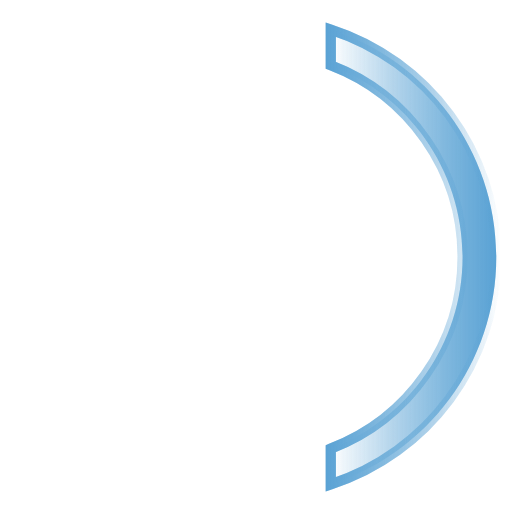
t = 0.00 s
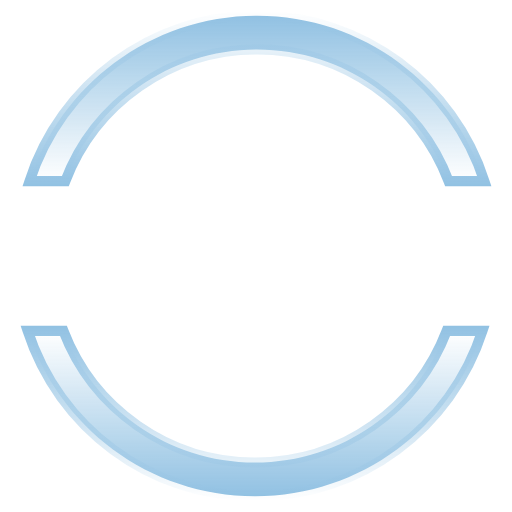
t = 0.38 s
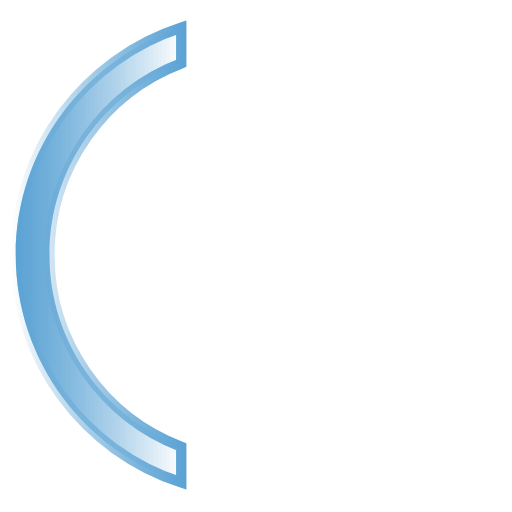
t = 0.75 s
t = 1.13 s: frame unchanged from t = 0.38 s, image omitted

The animated SVG that drew these frames (rendered in a browser with its animation timeline set to each time). Animation: 2 SMIL elements (animateTransform=2); one cycle of 1.50 s, repeats indefinitely.

<?xml version="1.0" encoding="utf-8"?>
<!-- Creator Flevix.com -->
<!DOCTYPE svg PUBLIC "-//W3C//DTD SVG 1.1//EN" "http://www.w3.org/Graphics/SVG/1.1/DTD/svg11.dtd">
<svg version="1.1" xmlns="http://www.w3.org/2000/svg" xmlns:xlink="http://www.w3.org/1999/xlink" x="0px" y="0px" width="48px"
      height="48px" viewBox="0 0 150 150" enable-background="new 0 0 150 150" xml:space="preserve">


<g id="Layer_3">
     <linearGradient id="SVGID_3_" gradientUnits="userSpaceOnUse" x1="96.91" y1="75.28" x2="145.39" y2="75.28">
          <stop  offset="0" style="stop-color:#2484C6;stop-opacity:0"/>
          <stop  offset="1" style="stop-color:#2484C6"/>
     </linearGradient>
     <linearGradient id="SVGID_4_" gradientUnits="userSpaceOnUse" x1="95.41" y1="75.28" x2="146.89" y2="75.28">
          <stop  offset="0" style="stop-color:#2484C6"/>
          <stop  offset="1" style="stop-color:#2484C6;stop-opacity:0"/>
     </linearGradient>
     <path opacity="0.5" fill="url(#SVGID_3_)" stroke="url(#SVGID_4_)" stroke-width="3" stroke-miterlimit="10" d="M145.39,75.28
          c0,31.15-20.35,57.55-48.48,66.62v-10.46c22.58-8.65,38.61-30.53,38.61-56.16s-16.03-47.51-38.61-56.16V8.66
          C125.04,17.73,145.39,44.13,145.39,75.28z">

          <animateTransform attributeName="transform"
                    attributeType="XML"
                    type="rotate"
                    from="0 75 75"
                    to="-360 75 75"
                    dur="1.5s"
                    repeatCount="indefinite"/>
     </path>
</g>
<g id="Layer_2">
     <linearGradient id="SVGID_5_" gradientUnits="userSpaceOnUse" x1="96.91" y1="75.28" x2="145.39" y2="75.28">
          <stop  offset="0" style="stop-color:#2484C6;stop-opacity:0"/>
          <stop  offset="1" style="stop-color:#2484C6"/>
     </linearGradient>
     <linearGradient id="SVGID_6_" gradientUnits="userSpaceOnUse" x1="95.41" y1="75.28" x2="146.89" y2="75.28">
          <stop  offset="0" style="stop-color:#2484C6"/>
          <stop  offset="1" style="stop-color:#2484C6;stop-opacity:0"/>
     </linearGradient>
     <path opacity="0.5" fill="url(#SVGID_5_)" stroke="url(#SVGID_6_)" stroke-width="3" stroke-miterlimit="10" d="M145.39,75.28
          c0,31.15-20.35,57.55-48.48,66.62v-10.46c22.58-8.65,38.61-30.53,38.61-56.16s-16.03-47.51-38.61-56.16V8.66
          C125.04,17.73,145.39,44.13,145.39,75.28z">

          <animateTransform attributeName="transform"
                    attributeType="XML"
                    type="rotate"
                    from="0 75 75"
                    to="360 75 75"
                    dur="1.5s"
                    repeatCount="indefinite"/>
     </path>
</g>
</svg>
